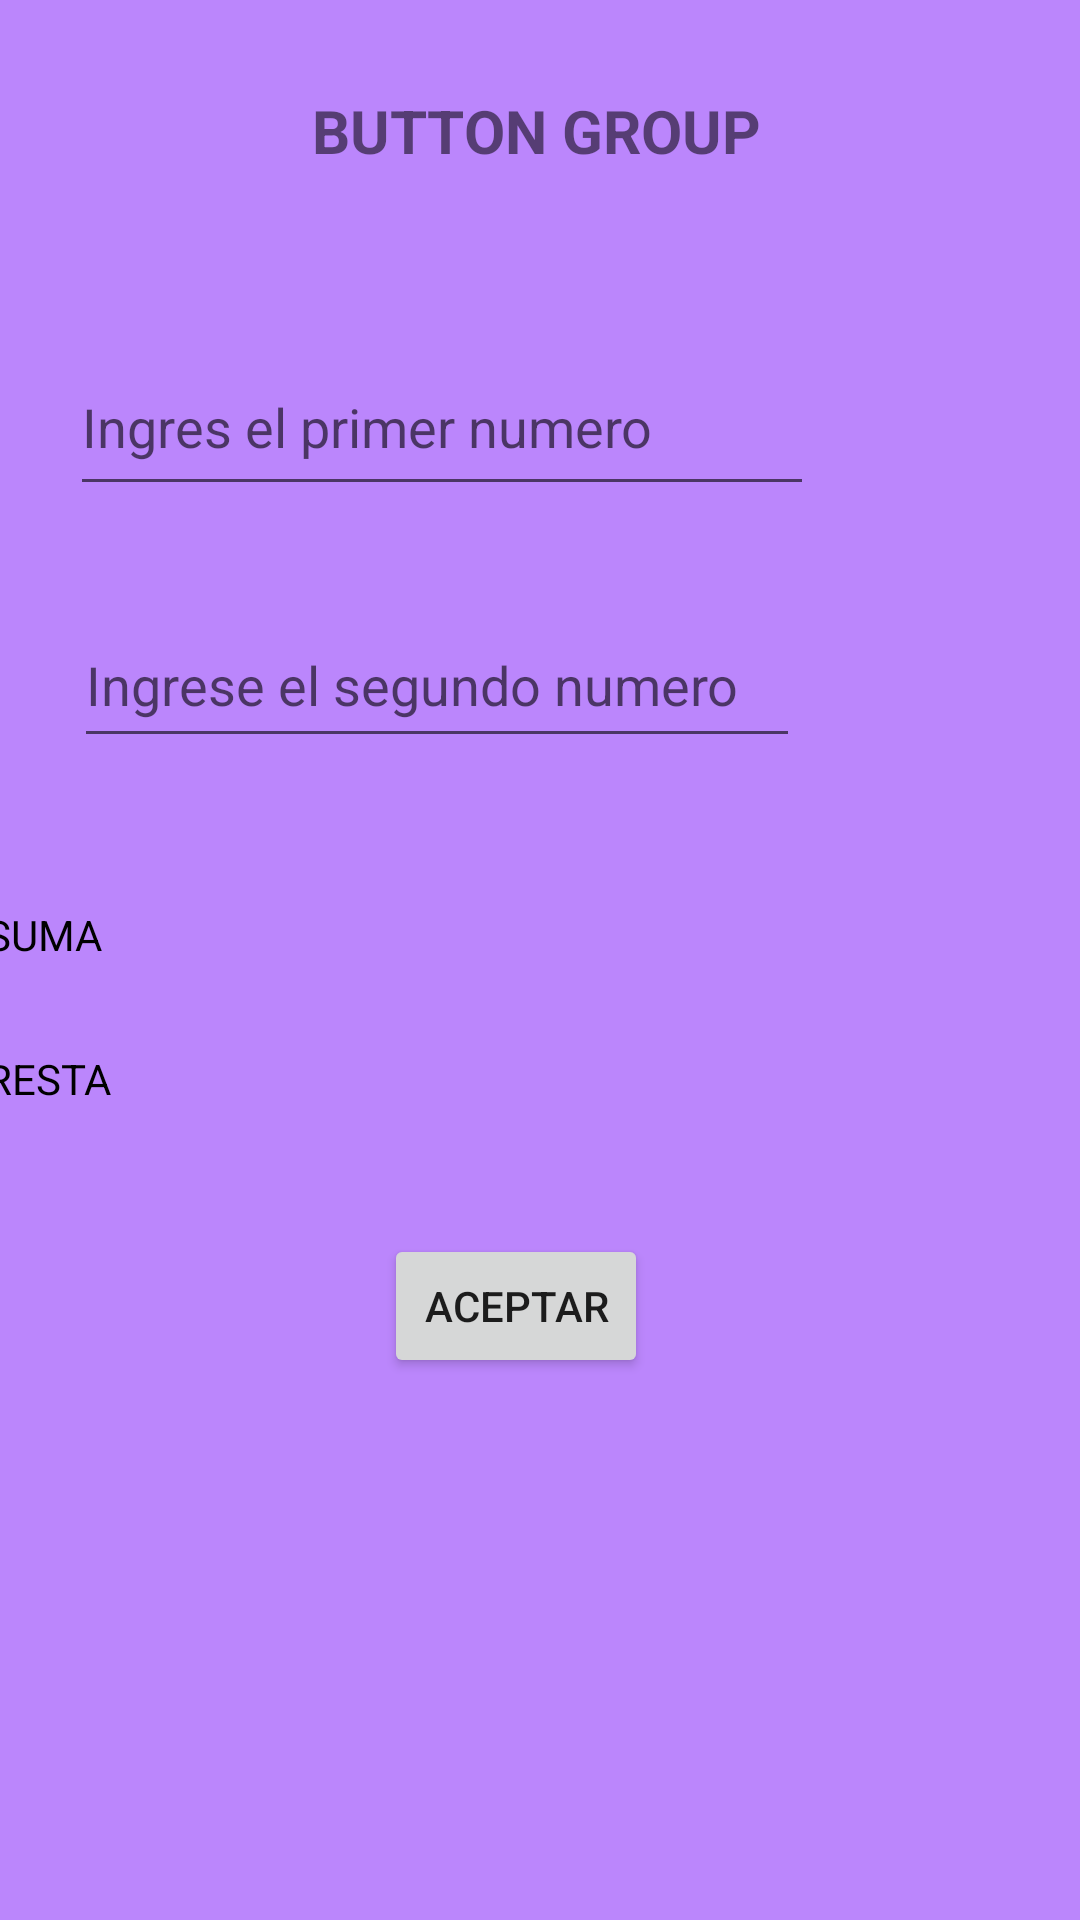

Reconstruct the res/layout file that produces this screen, plus the resources it refers to.
<!-- AndroidManifest.xml: application theme Theme.ProyectoFinal1Bimestre -->
<!-- res/layout/activity_button_group.xml -->
<?xml version="1.0" encoding="utf-8"?>
<androidx.constraintlayout.widget.ConstraintLayout xmlns:android="http://schemas.android.com/apk/res/android"
    xmlns:app="http://schemas.android.com/apk/res-auto"
    xmlns:tools="http://schemas.android.com/tools"
    android:layout_width="match_parent"
    android:layout_height="match_parent"
android:background="@color/purple_200"
    tools:context=".buttonGroup">

    <TextView
        android:id="@+id/txtResultadoGrup"
        android:layout_width="wrap_content"
        android:layout_height="wrap_content"
        android:textSize="26sp"
        app:layout_constraintBottom_toBottomOf="parent"
        app:layout_constraintEnd_toEndOf="parent"
        app:layout_constraintHorizontal_bias="0.498"
        app:layout_constraintStart_toStartOf="parent"
        app:layout_constraintTop_toTopOf="parent"
        app:layout_constraintVertical_bias="0.818"
        tools:text="0" />

    <TextView
        android:id="@+id/textView4"
        android:layout_width="wrap_content"
        android:layout_height="wrap_content"
        android:text="BUTTON GROUP"
        android:textSize="20sp"
        android:textStyle="bold"
        app:layout_constraintBottom_toBottomOf="parent"
        app:layout_constraintEnd_toEndOf="parent"
        app:layout_constraintHorizontal_bias="0.494"
        app:layout_constraintStart_toStartOf="parent"
        app:layout_constraintTop_toTopOf="parent"
        app:layout_constraintVertical_bias="0.049" />

    <EditText
        android:id="@+id/etNumeroUno"
        android:layout_width="248dp"
        android:layout_height="56dp"
        android:ems="10"
        android:hint="Ingres el primer numero"
        android:inputType="textPersonName"
        app:layout_constraintBottom_toBottomOf="parent"
        app:layout_constraintEnd_toEndOf="parent"
        app:layout_constraintHorizontal_bias="0.208"
        app:layout_constraintStart_toStartOf="parent"
        app:layout_constraintTop_toTopOf="parent"
        app:layout_constraintVertical_bias="0.193" />

    <EditText
        android:id="@+id/etNumeroDos"
        android:layout_width="242dp"
        android:layout_height="52dp"
        android:ems="10"
        android:hint="Ingrese el segundo numero"
        android:inputType="textPersonName"
        app:layout_constraintBottom_toBottomOf="parent"
        app:layout_constraintEnd_toEndOf="parent"
        app:layout_constraintHorizontal_bias="0.208"
        app:layout_constraintStart_toStartOf="parent"
        app:layout_constraintTop_toTopOf="parent"
        app:layout_constraintVertical_bias="0.341" />

    <RadioGroup
        android:id="@+id/radioUno"
        android:layout_width="397dp"
        android:layout_height="107dp"
        app:layout_constraintBottom_toBottomOf="parent"
        app:layout_constraintEnd_toEndOf="parent"
        app:layout_constraintHorizontal_bias="1.0"
        app:layout_constraintStart_toStartOf="parent"
        app:layout_constraintTop_toTopOf="parent"
        app:layout_constraintVertical_bias="0.54">

        <RadioButton
            android:id="@+id/rBtnSumar"
            android:layout_width="match_parent"
            android:layout_height="wrap_content"
            android:text="SUMA" />

        <RadioButton
            android:id="@+id/rBtnResta"
            android:layout_width="match_parent"
            android:layout_height="wrap_content"
            android:text="RESTA" />
    </RadioGroup>

    <Button
        android:id="@+id/btnAceptar"
        android:layout_width="wrap_content"
        android:layout_height="wrap_content"
        android:onClick="operar"
        android:text="ACEPTAR"
        app:layout_constraintBottom_toBottomOf="parent"
        app:layout_constraintEnd_toEndOf="parent"
        app:layout_constraintHorizontal_bias="0.47"
        app:layout_constraintStart_toStartOf="parent"
        app:layout_constraintTop_toTopOf="parent"
        app:layout_constraintVertical_bias="0.695" />
</androidx.constraintlayout.widget.ConstraintLayout>
<!-- resources referenced by this layout -->
<resources>
  <style name="Theme.ProyectoFinal1Bimestre" parent="Theme.MaterialComponents.DayNight.DarkActionBar">
          
          <item name="colorPrimary">@color/purple_500</item>
          <item name="colorPrimaryVariant">@color/purple_700</item>
          <item name="colorOnPrimary">@color/white</item>
          
          <item name="colorSecondary">@color/teal_200</item>
          <item name="colorSecondaryVariant">@color/teal_700</item>
          <item name="colorOnSecondary">@color/black</item>
          
          <item name="android:statusBarColor" tools:targetApi="l">?attr/colorPrimaryVariant</item>
          
      </style>
  <!-- not gathered from this repository: default colours our renderer supplied (Android Studio template values) -->
  <color name="purple_200">#FFBB86FC</color>
  <color name="purple_500">#FF6200EE</color>
  <color name="purple_700">#FF3700B3</color>
  <color name="teal_200">#FF03DAC5</color>
  <color name="teal_700">#FF018786</color>
  <color name="black">#FF000000</color>
  <color name="white">#FFFFFFFF</color>
</resources>
